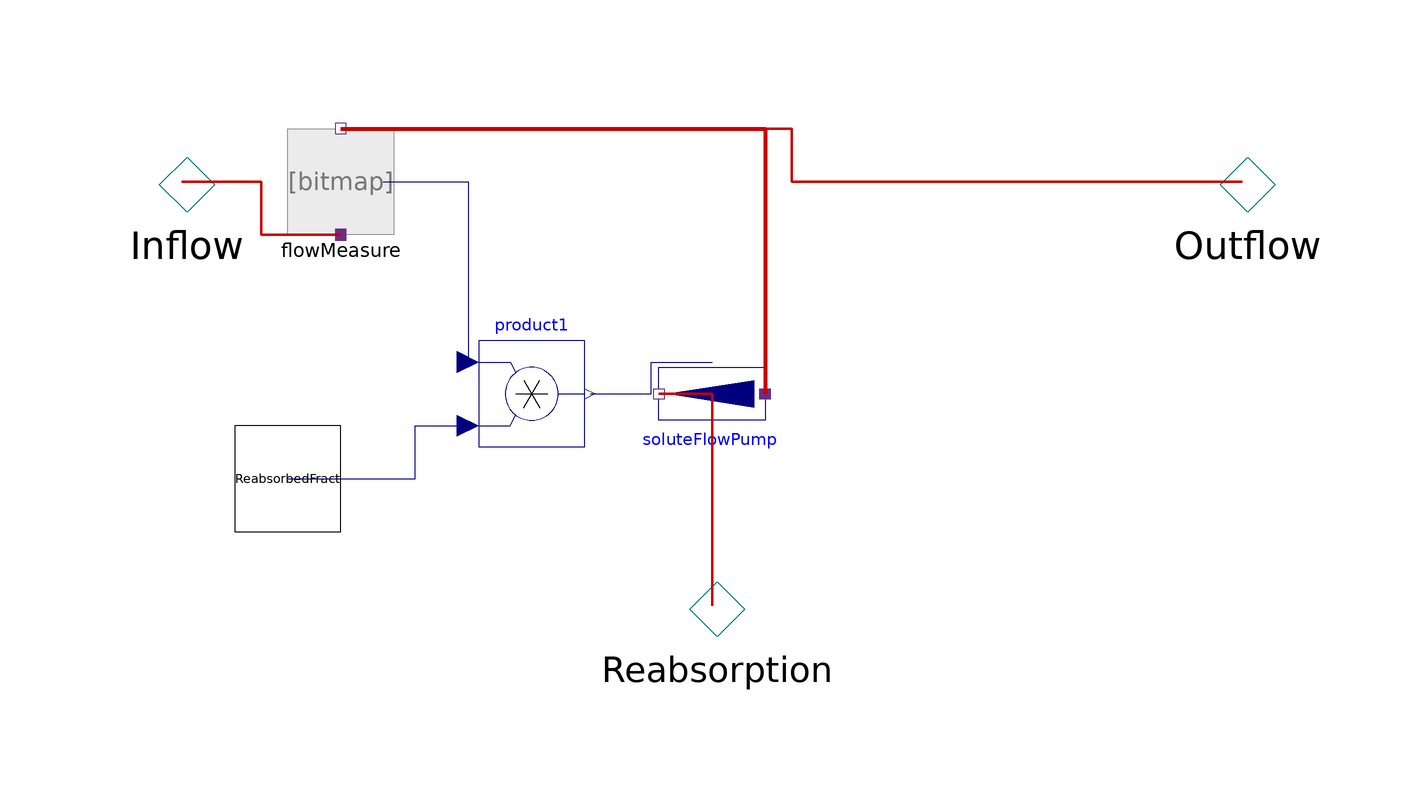

Above is the diagram view of the following Modelica model: its components placed by their Placement annotations and its connect equations drawn as lines.

model Reabsorption "Reabsorption of input fraction"
       extends Icons.Reabsorption;
      Interfaces.PositiveConcentrationFlow
                                Inflow "Tubular inflow"              annotation (Placement(
            transformation(extent={{-120,-20},{-80,20}}), iconTransformation(
              extent={{-108,30},{-88,50}})));
      Interfaces.NegativeConcentrationFlow
                                Outflow "Tubular outflow"
        annotation (Placement(transformation(extent={{80,-20},{120,20}}),
            iconTransformation(extent={{88,30},{108,50}})));

      Interfaces.NegativeConcentrationFlow
                                Reabsorption "Reabsorption from tubules"          annotation (Placement(
            transformation(extent={{-20,-100},{20,-60}}),iconTransformation(
              extent={{-10,-110},{10,-90}})));
      Physiolibrary.Types.RealIO.FractionInput ReabsorbedFract
        "Fraction of molar inflow, that is reabsorbed"
                                   annotation (Placement(transformation(extent={{-90,-66},
                {-70,-46}}),
                       iconTransformation(extent={{-20,-20},{20,20}},
                                                                    rotation=-90,
            origin={32,80})));

      Sensors.FlowMeasure
                  flowMeasure
        annotation (Placement(transformation(extent={{-80,-10},{-60,10}})));
      Modelica.Blocks.Math.Product product1
        annotation (Placement(transformation(extent={{-44,-50},{-24,-30}})));
      Components.SoluteFlowPump
                     soluteFlowPump annotation (Placement(transformation(
            extent={{-10,10},{10,-10}},
            rotation=270,
            origin={0,-40})));
    equation

      connect(Inflow, flowMeasure.q_in) annotation (Line(
          points={{-100,0},{-85,0},{-85,-10},{-70,-10}},
          color={200,0,0},
          thickness=1,
          smooth=Smooth.None));
      connect(ReabsorbedFract, product1.u2) annotation (Line(
          points={{-80,-56},{-56,-56},{-56,-46},{-46,-46}},
          color={0,0,127},
          smooth=Smooth.None));
      connect(flowMeasure.actualFlow, product1.u1) annotation (Line(
          points={{-62,0},{-46,0},{-46,-34}},
          color={0,0,127},
          smooth=Smooth.None));
      connect(soluteFlowPump.q_out, Reabsorption) annotation (Line(
          points={{-10,-40},{0,-40},{0,-80}},
          color={200,0,0},
          thickness=1,
          smooth=Smooth.None));
      connect(product1.y, soluteFlowPump.soluteFlow) annotation (Line(
          points={{-23,-40},{-11.5,-40},{-11.5,-34},{8.88178e-016,-34}},
          color={0,0,127},
          smooth=Smooth.None));
      connect(flowMeasure.q_out, Outflow) annotation (Line(
          points={{-70,10},{15,10},{15,0},{100,0}},
          color={200,0,0},
          thickness=1,
          smooth=Smooth.None));
      connect(flowMeasure.q_out, soluteFlowPump.q_in) annotation (Line(
          points={{-70,10},{10,10},{10,-40}},
          color={200,0,0},
          thickness=1,
          smooth=Smooth.None));
      annotation (Icon(coordinateSystem(preserveAspectRatio=false,extent={{-100,
                -100},{100,100}}), graphics={
            Text(
              extent={{0,-102},{154,-132}},
              lineColor={0,0,255},
              textString="%name")}), Diagram(coordinateSystem(preserveAspectRatio=true,
                      extent={{-100,-100},{100,100}}), graphics),
        Documentation(revisions="<html>
<p><i>2009-2010</i></p>
<p>Marek Matejak, Charles University, Prague, Czech Republic </p>
</html>"));
    end Reabsorption;